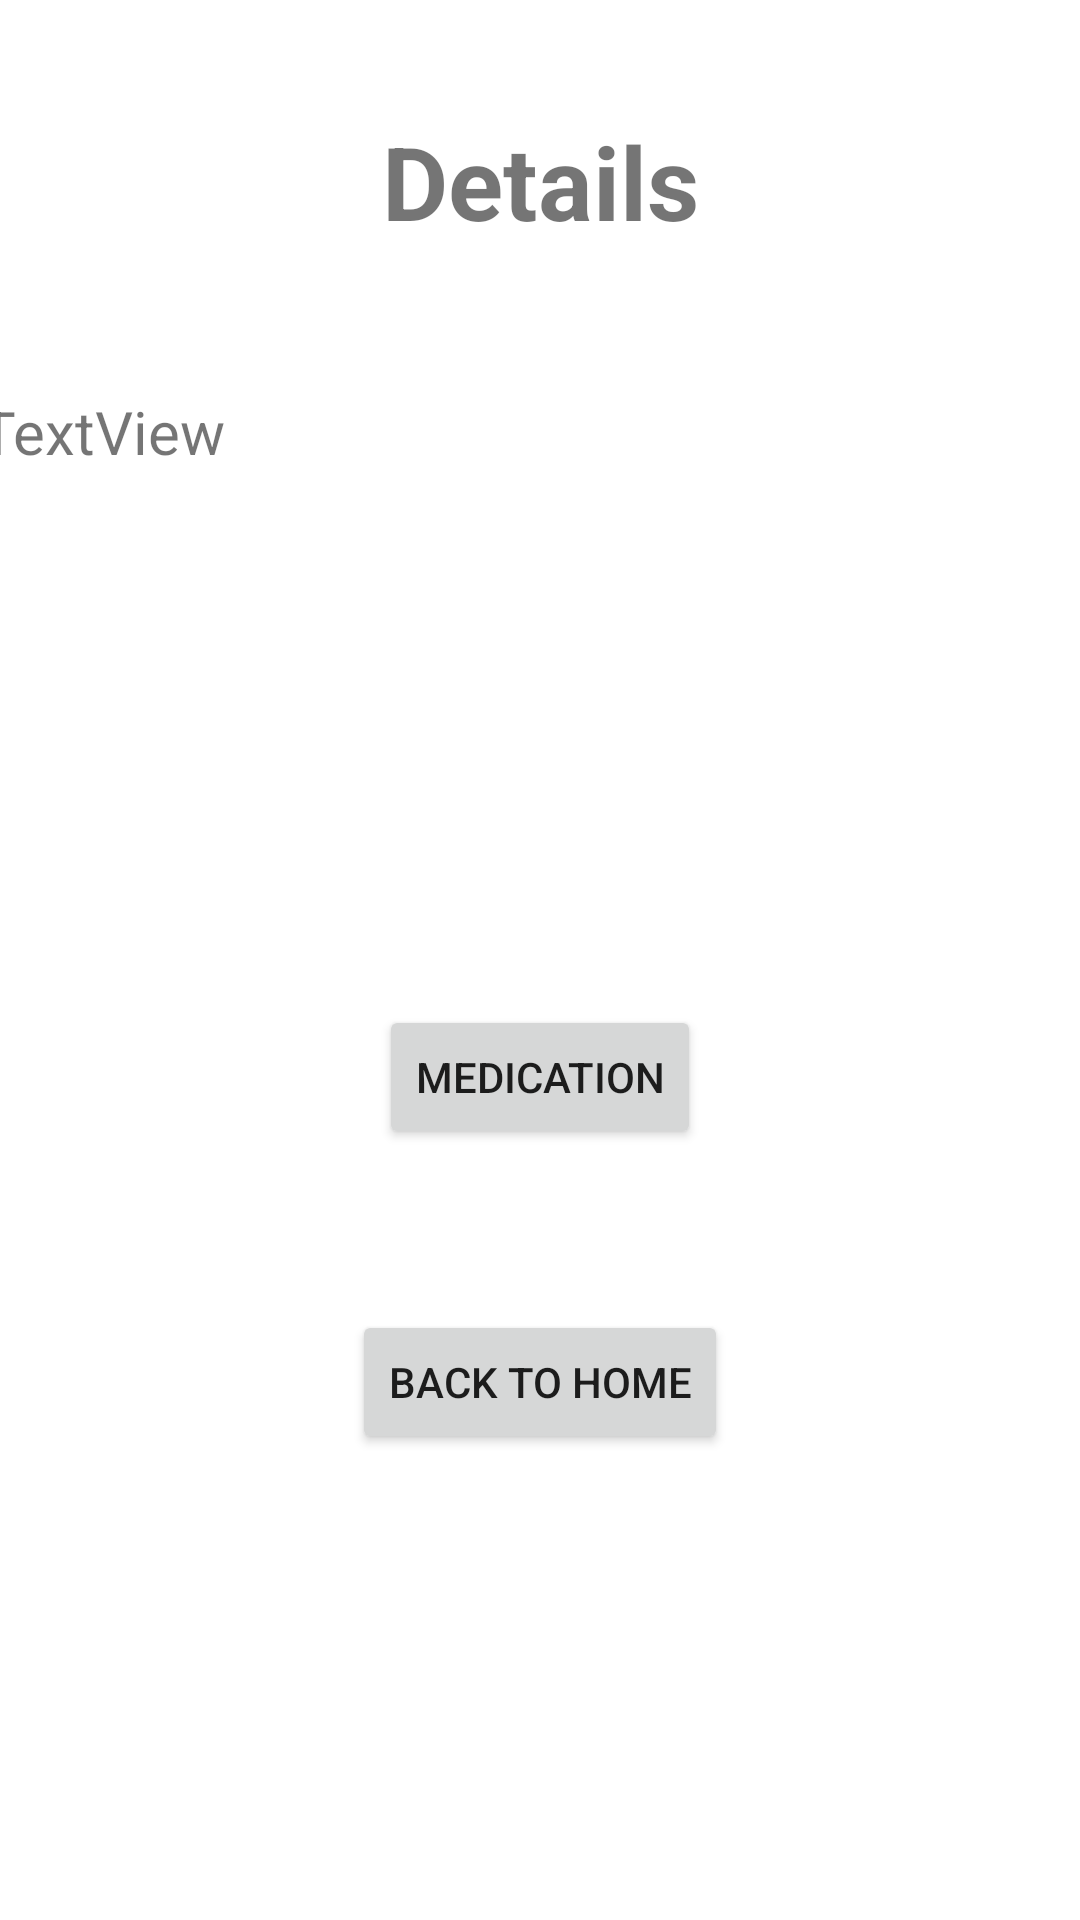

Write the Android layout XML for this screen, with the resource values it uses.
<!-- AndroidManifest.xml: application theme Theme.SkinDiseasesDetecter -->
<!-- res/layout/activity_detalis.xml -->
<?xml version="1.0" encoding="utf-8"?>
<androidx.constraintlayout.widget.ConstraintLayout xmlns:android="http://schemas.android.com/apk/res/android"
    xmlns:app="http://schemas.android.com/apk/res-auto"
    xmlns:tools="http://schemas.android.com/tools"
    android:layout_width="match_parent"
    android:layout_height="match_parent"
    tools:context=".detailsActivity">

    <TextView
        android:id="@+id/medicationTilte"
        android:layout_width="173dp"
        android:layout_height="57dp"
        android:layout_marginTop="32dp"
        android:gravity="center"
        android:text="Details"
        android:textSize="34sp"
        android:textStyle="bold"
        app:layout_constraintEnd_toEndOf="parent"
        app:layout_constraintStart_toStartOf="parent"
        app:layout_constraintTop_toTopOf="parent" />

    <TextView
        android:id="@+id/medicationClassName"
        android:layout_width="364dp"
        android:layout_height="40dp"
        android:layout_marginBottom="568dp"
        android:gravity="center"
        android:text="TextView"
        android:textSize="20sp"
        android:textStyle="bold"
        app:layout_constraintBottom_toBottomOf="parent"
        app:layout_constraintEnd_toEndOf="parent"
        app:layout_constraintHorizontal_bias="0.489"
        app:layout_constraintStart_toStartOf="parent"
        app:layout_constraintTop_toBottomOf="@+id/medicationTilte" />

    <ScrollView
        android:id="@+id/scrollView2"
        android:layout_width="372dp"
        android:layout_height="151dp"
        app:layout_constraintBottom_toBottomOf="parent"
        app:layout_constraintEnd_toEndOf="parent"
        app:layout_constraintHorizontal_bias="0.589"
        app:layout_constraintStart_toStartOf="parent"
        app:layout_constraintTop_toBottomOf="@+id/medicationClassName"
        app:layout_constraintVertical_bias="0.163">

        <LinearLayout
            android:layout_width="match_parent"
            android:layout_height="match_parent"
            android:orientation="vertical">

            <TextView
                android:id="@+id/medicationText"
                android:layout_width="match_parent"
                android:layout_height="match_parent"
                android:text="TextView"
                android:textSize="20sp" />
        </LinearLayout>
    </ScrollView>

    <Button
        android:id="@+id/medicationBackButon"
        android:layout_width="wrap_content"
        android:layout_height="wrap_content"
        android:text="Back to Home"
        app:layout_constraintBottom_toBottomOf="parent"
        app:layout_constraintEnd_toEndOf="parent"
        app:layout_constraintHorizontal_bias="0.5"
        app:layout_constraintStart_toStartOf="parent"
        app:layout_constraintTop_toBottomOf="@+id/scrollView2" />

    <Button
        android:id="@+id/detailsButton"
        android:layout_width="wrap_content"
        android:layout_height="wrap_content"
        android:text="Medication"
        app:layout_constraintBottom_toTopOf="@+id/medicationBackButon"
        app:layout_constraintEnd_toEndOf="parent"
        app:layout_constraintHorizontal_bias="0.5"
        app:layout_constraintStart_toStartOf="parent"
        app:layout_constraintTop_toBottomOf="@+id/scrollView2" />

</androidx.constraintlayout.widget.ConstraintLayout>
<!-- resources referenced by this layout -->
<resources>
  <style name="Theme.SkinDiseasesDetecter" parent="Theme.MaterialComponents.DayNight.DarkActionBar">
          
          <item name="colorPrimary">@color/purple_500</item>
          <item name="colorPrimaryVariant">@color/purple_700</item>
          <item name="colorOnPrimary">@color/white</item>
          
          <item name="colorSecondary">@color/teal_200</item>
          <item name="colorSecondaryVariant">@color/teal_700</item>
          <item name="colorOnSecondary">@color/black</item>
          
          <item name="android:statusBarColor" tools:targetApi="l">?attr/colorPrimaryVariant</item>
          
      </style>
  <!-- not gathered from this repository: default colours our renderer supplied (Android Studio template values) -->
  <color name="purple_500">#FF6200EE</color>
  <color name="purple_700">#FF3700B3</color>
  <color name="teal_200">#FF03DAC5</color>
  <color name="teal_700">#FF018786</color>
  <color name="black">#FF000000</color>
  <color name="white">#FFFFFFFF</color>
</resources>
